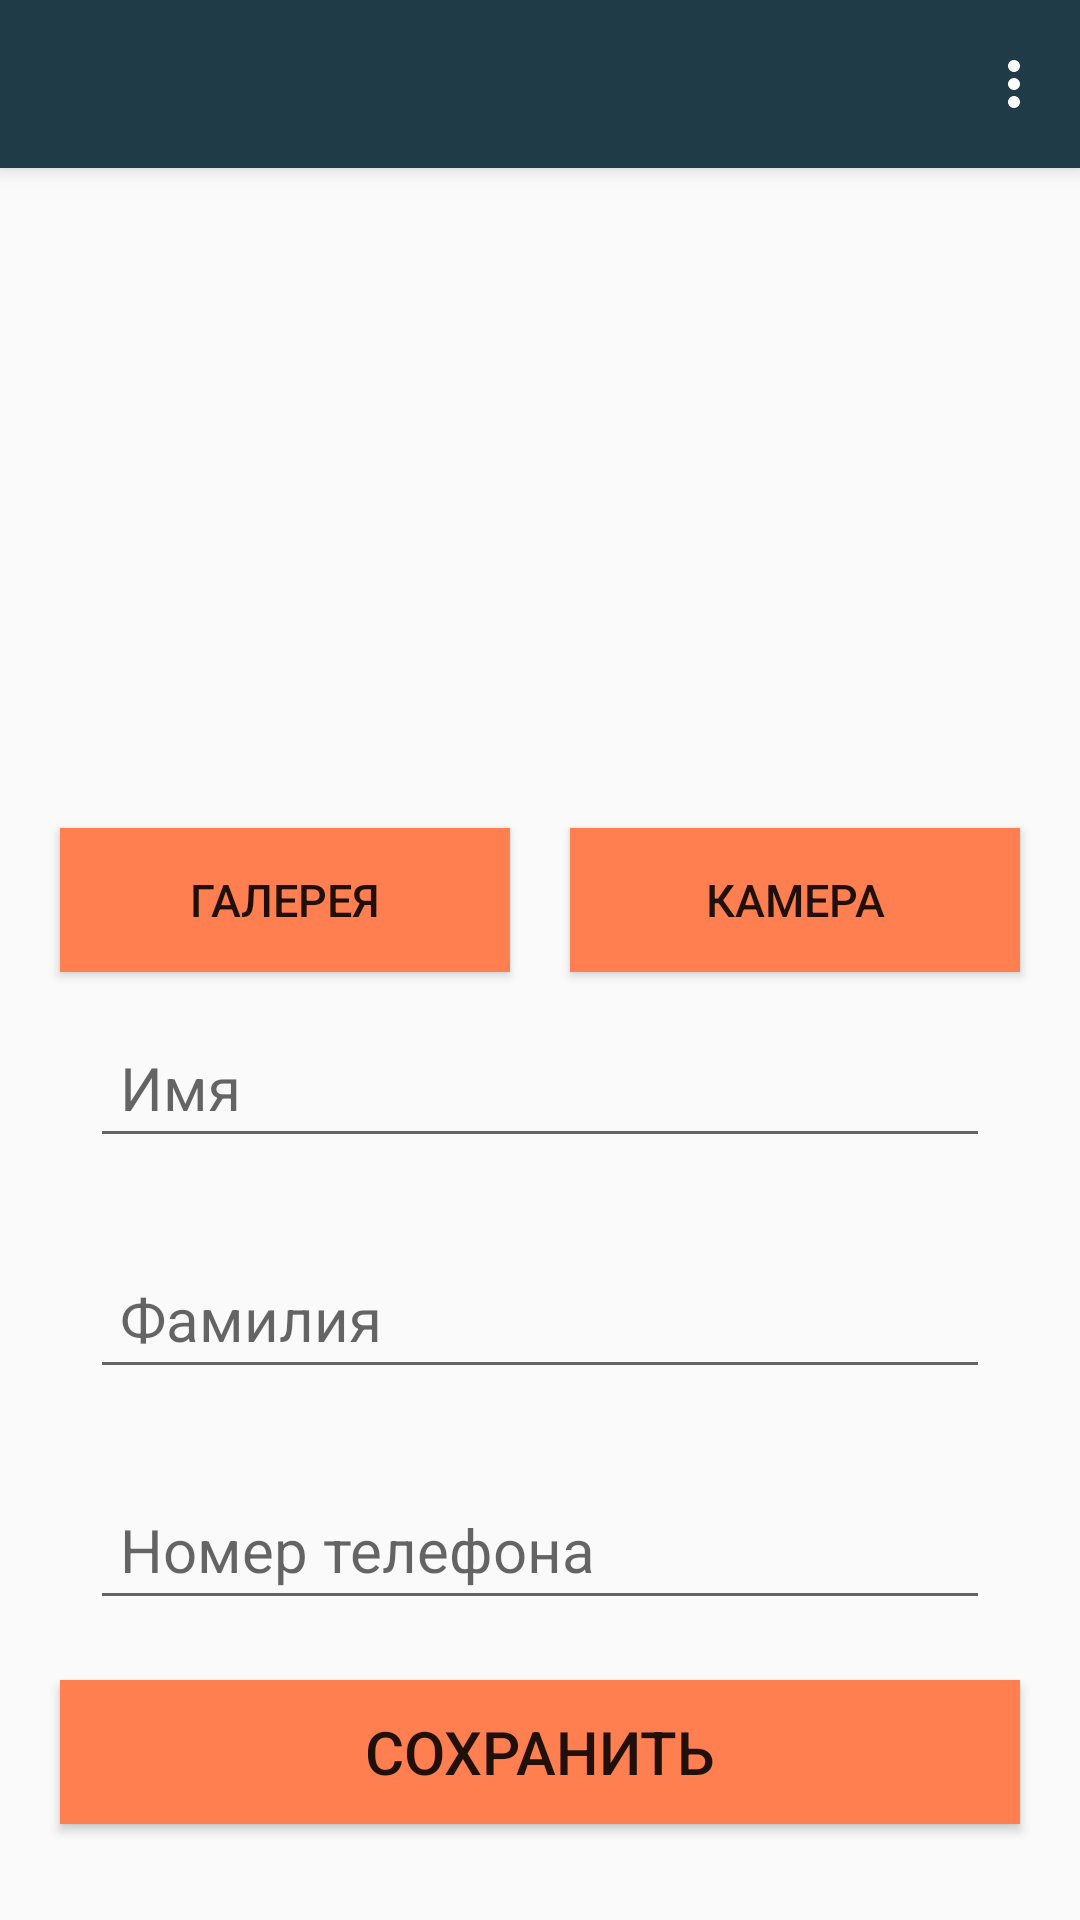

Here is an Android app screen rendered from its layout file. Give the layout XML and the strings, colors and styles it references.
<!-- AndroidManifest.xml: application theme AppTheme -->
<!-- res/layout/activity_edit_profile.xml -->
<?xml version="1.0" encoding="utf-8"?>

<ScrollView  xmlns:android="http://schemas.android.com/apk/res/android"
             android:layout_width="match_parent"
             android:layout_height="match_parent"
             xmlns:app="http://schemas.android.com/apk/res-auto">

    <androidx.constraintlayout.widget.ConstraintLayout
            android:layout_width="match_parent"
            android:layout_height="wrap_content">

        <androidx.appcompat.widget.Toolbar
                android:id="@+id/edit_profile_toolbar"
                android:layout_width="match_parent"
                android:layout_height="wrap_content"
                app:theme="@style/ThemeOverlay.AppCompat.Dark.ActionBar"
                app:popupTheme="@style/ThemeOverlay.AppCompat.Light"
                android:background="@color/colorBlueDark"
                android:elevation="4dp"
                app:menu="@menu/menu_app_bar"/>

        <ImageView
                android:id="@+id/user_image_iv"
                android:layout_width="match_parent"
                android:layout_height="200dp"
                android:scaleType="centerInside"
                android:src="@drawable/ic_launcher_foreground"
                app:layout_constraintTop_toBottomOf="@id/edit_profile_toolbar"
                android:layout_margin="10dp"/>

        <Button
                android:id="@+id/load_image_from_gallery_btn"
                android:layout_width="150dp"
                android:layout_height="wrap_content"
                app:layout_constraintTop_toBottomOf="@id/user_image_iv"
                app:layout_constraintLeft_toLeftOf="parent"
                android:layout_marginStart="20dp"
                android:layout_marginEnd="20dp"
                android:layout_marginTop="10dp"
                android:background="@color/colorOrange"
                android:textSize="15sp"
                android:text="@string/load_image_from_gallery"/>

        <Button
                android:id="@+id/load_image_from_camera_btn"
                android:layout_width="150dp"
                android:layout_height="wrap_content"
                app:layout_constraintTop_toBottomOf="@id/user_image_iv"
                app:layout_constraintRight_toRightOf="parent"
                android:layout_marginStart="20dp"
                android:layout_marginEnd="20dp"
                android:layout_marginTop="10dp"
                android:background="@color/colorOrange"
                android:textSize="15sp"
                android:text="@string/make_photo"/>

        <EditText
                android:id="@+id/user_name_et"
                android:layout_width="match_parent"
                android:layout_height="wrap_content"
                app:layout_constraintTop_toBottomOf="@+id/load_image_from_gallery_btn"
                android:layout_marginTop="15dp"
                android:padding="10dp"
                android:textSize="20sp"
                android:textColor="@color/colorBlack"
                android:layout_marginStart="30dp"
                android:layout_marginEnd="30dp"
                android:maxLines="1"
                android:inputType="text"
                android:hint="@string/name_hint"/>

        <EditText
                android:id="@+id/user_surname_et"
                android:layout_width="match_parent"
                android:layout_height="wrap_content"
                app:layout_constraintTop_toBottomOf="@+id/user_name_et"
                android:layout_marginTop="30dp"
                android:padding="10dp"
                android:textSize="20sp"
                android:textColor="@color/colorBlack"
                android:layout_marginStart="30dp"
                android:layout_marginEnd="30dp"
                android:maxLines="1"
                android:inputType="text"
                android:hint="@string/surname_hint"/>

        <EditText
                android:id="@+id/user_phone_number_et"
                android:layout_width="match_parent"
                android:layout_height="wrap_content"
                app:layout_constraintTop_toBottomOf="@+id/user_surname_et"
                android:layout_marginTop="30dp"
                android:padding="10dp"
                android:textSize="20sp"
                android:textColor="@color/colorBlack"
                android:layout_marginStart="30dp"
                android:layout_marginEnd="30dp"
                android:maxLines="1"
                android:inputType="phone"
                android:hint="@string/phone_number_hint"/>

        <Button
                android:id="@+id/save_profile_btn"
                android:layout_width="match_parent"
                android:layout_height="wrap_content"
                android:text="@string/save_profile"
                android:textSize="20sp"
                app:layout_constraintTop_toBottomOf="@+id/user_phone_number_et"
                app:layout_constraintBottom_toBottomOf="parent"
                app:layout_constraintLeft_toLeftOf="parent"
                app:layout_constraintRight_toRightOf="parent"
                android:layout_margin="20dp"
                android:background="@color/colorOrange"/>

    </androidx.constraintlayout.widget.ConstraintLayout>
</ScrollView>
<!-- resources referenced by this layout -->
<resources>
  <color name="colorBlack">#000000</color>
  <color name="colorBlueDark">#1F3B47</color>
  <color name="colorOrange">#FF7F50</color>
  <string name="load_image_from_gallery">Галерея</string>
  <string name="make_photo">Камера</string>
  <string name="name_hint">Имя</string>
  <string name="phone_number_hint">Номер телефона</string>
  <string name="save_profile">Сохранить</string>
  <string name="surname_hint">Фамилия</string>
  <style name="AppTheme" parent="Theme.AppCompat.Light.NoActionBar">
          
          <item name="colorPrimary">@color/colorPrimary</item>
          <item name="colorPrimaryDark">@color/colorPrimaryDark</item>
          <item name="colorAccent">@color/colorAccent</item>
      </style>
  <color name="colorPrimary">#1F3B47</color>
  <color name="colorPrimaryDark">#193039</color>
  <color name="colorAccent">#D81B60</color>
</resources>
